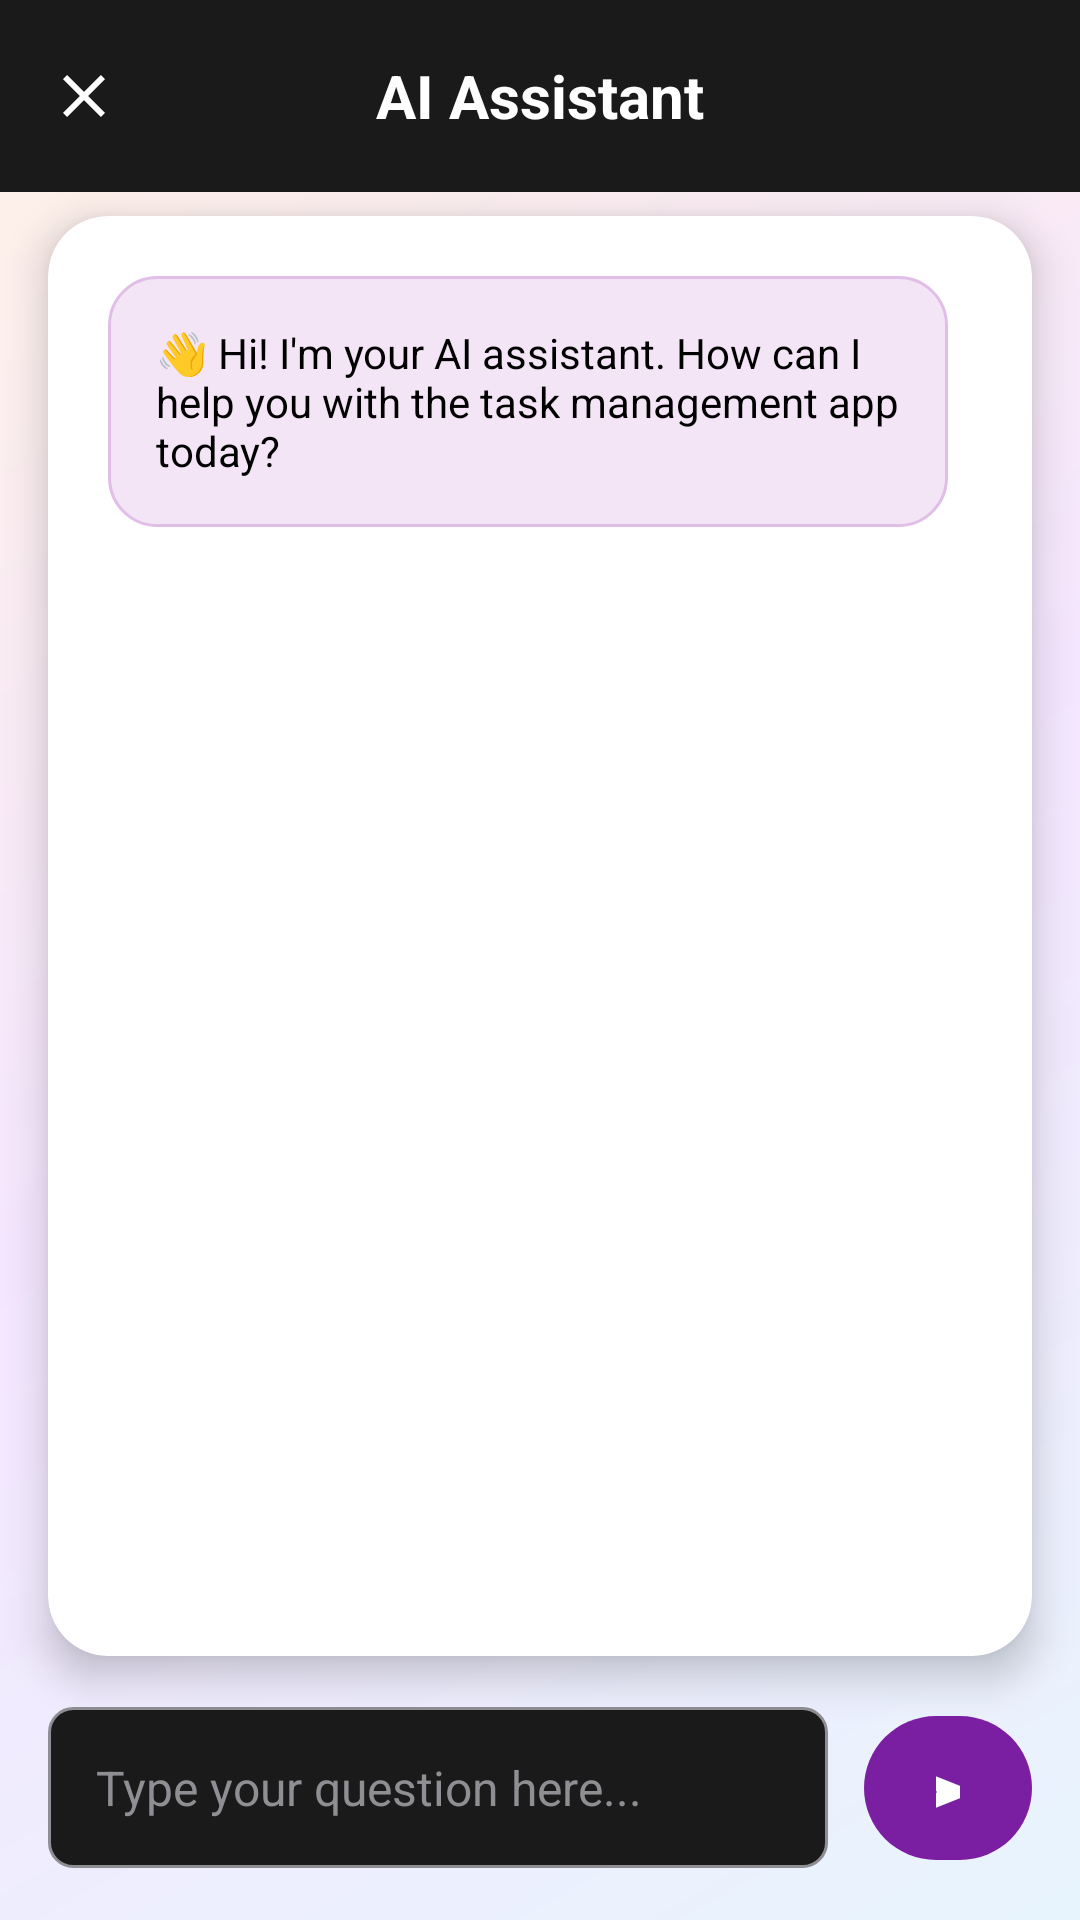

Layout XML and referenced resources for this Android screen:
<!-- AndroidManifest.xml: application theme Theme.Assignment2 -->
<!-- res/layout/dialog_chatbot.xml -->
<?xml version="1.0" encoding="utf-8"?>
<LinearLayout xmlns:android="http://schemas.android.com/apk/res/android"
    xmlns:app="http://schemas.android.com/apk/res-auto"
    android:layout_width="match_parent"
    android:layout_height="match_parent"
    android:orientation="vertical"
    android:background="@drawable/gradient_background">

    
    <RelativeLayout
        android:id="@+id/topBar"
        android:layout_width="match_parent"
        android:layout_height="?attr/actionBarSize"
        android:background="@color/purple_dark_bg">

        <ImageView
            android:id="@+id/btnCloseChat"
            android:layout_width="wrap_content"
            android:layout_height="wrap_content"
            android:src="@drawable/ic_close"
            android:padding="16dp"
            android:layout_alignParentStart="true"
            android:layout_centerVertical="true"
            android:contentDescription="Close chat" />

        <TextView
            android:layout_width="wrap_content"
            android:layout_height="wrap_content"
            android:text="AI Assistant"
            android:textColor="@color/text_white"
            android:textSize="20sp"
            android:textStyle="bold"
            android:layout_centerInParent="true" />

    </RelativeLayout>

    
    <androidx.cardview.widget.CardView
        android:layout_width="match_parent"
        android:layout_height="0dp"
        android:layout_weight="1"
        android:layout_marginTop="8dp"
        android:layout_marginHorizontal="16dp"
        app:cardCornerRadius="20dp"
        app:cardElevation="8dp"
        app:cardBackgroundColor="@color/card_white">

        <ScrollView
            android:id="@+id/chatScrollView"
            android:layout_width="match_parent"
            android:layout_height="match_parent"
            android:padding="20dp">

            <LinearLayout
                android:id="@+id/chatMessagesContainer"
                android:layout_width="match_parent"
                android:layout_height="wrap_content"
                android:orientation="vertical">

                
                <TextView
                    android:layout_width="wrap_content"
                    android:layout_height="wrap_content"
                    android:text="👋 Hi! I'm your AI assistant. How can I help you with the task management app today?"
                    android:background="@drawable/chat_bubble_ai"
                    android:padding="16dp"
                    android:textSize="14sp"
                    android:textColor="@color/text_dark"
                    android:layout_marginBottom="12dp"
                    android:maxWidth="280dp" />

            </LinearLayout>
        </ScrollView>
    </androidx.cardview.widget.CardView>

    
    <LinearLayout
        android:layout_width="match_parent"
        android:layout_height="wrap_content"
        android:orientation="horizontal"
        android:layout_margin="16dp"
        android:gravity="center_vertical">

        <com.google.android.material.textfield.TextInputEditText
            android:id="@+id/chatInput"
            android:layout_width="0dp"
            android:layout_height="wrap_content"
            android:layout_weight="1"
            android:hint="Type your question here..."
            android:textColorHint="@color/text_light_grey"
            android:textColor="@color/white"
            android:textSize="16sp"
            android:background="@drawable/edittext_background"
            android:padding="16dp"
            android:maxLines="3"
            android:layout_marginEnd="12dp" />

        <com.google.android.material.button.MaterialButton
            android:id="@+id/btnSendMessage"
            android:layout_width="56dp"
            android:layout_height="56dp"
            android:text="➤"
            android:textColor="@color/white"
            android:textSize="18sp"
            android:textStyle="bold"
            app:backgroundTint="@color/primary_purple"
            app:cornerRadius="28dp"
            android:elevation="8dp" />

    </LinearLayout>

    
    <ProgressBar
        android:id="@+id/loadingIndicator"
        android:layout_width="wrap_content"
        android:layout_height="wrap_content"
        android:layout_gravity="center"
        android:layout_marginTop="8dp"
        android:visibility="gone" />

</LinearLayout>
<!-- resources referenced by this layout -->
<resources>
  <color name="card_white">@color/background_white</color>
  <color name="primary_purple">@color/accent_blue</color>
  <color name="purple_dark_bg">@color/primary_dark_gray</color>
  <color name="text_dark">@color/text_primary_black</color>
  <color name="text_light_grey">@color/text_tertiary_light_gray</color>
  <color name="text_white">#FFFFFF</color>
  <color name="white">@color/background_white</color>
  <!-- drawable chat_bubble_ai (drawable) -->
  <?xml version="1.0" encoding="utf-8"?>
  <shape xmlns:android="http://schemas.android.com/apk/res/android"
      android:shape="rectangle">
      <solid android:color="@color/light_purple_circle" />
      <corners android:radius="16dp" />
      <stroke 
          android:width="1dp" 
          android:color="@color/light_purple_border" />
  </shape>
  <!-- drawable edittext_background (drawable) -->
  <?xml version="1.0" encoding="utf-8"?>
  <shape xmlns:android="http://schemas.android.com/apk/res/android"
      android:shape="rectangle">
      
      <solid android:color="@color/purple_dark_bg" />
      <stroke 
          android:width="1dp"
          android:color="@color/text_hint_gray" />
      <corners android:radius="8dp" />
      
  </shape>
  <!-- drawable gradient_background (drawable) -->
  <?xml version="1.0" encoding="utf-8"?>
  <shape xmlns:android="http://schemas.android.com/apk/res/android">
      <gradient
          android:type="linear"
          android:angle="135"
          android:startColor="#E8F4FD"
          android:centerColor="#F5E6FF"
          android:endColor="#FFF2E6"
          android:useLevel="false" />
  </shape>
  <!-- drawable ic_close (drawable) -->
  <vector xmlns:android="http://schemas.android.com/apk/res/android"
      android:width="24dp"
      android:height="24dp"
      android:viewportWidth="24"
      android:viewportHeight="24"
      android:tint="@color/text_white">
    <path
        android:fillColor="@android:color/white"
        android:pathData="M19,6.41L17.59,5 12,10.59 6.41,5 5,6.41 10.59,12 5,17.59 6.41,19 12,13.41 17.59,19 19,17.59 13.41,12z"/>
  </vector>
  <style name="Theme.Assignment2" parent="Base.Theme.Assignment2" />
  <color name="background_white">#FFFFFF</color>
  <color name="accent_blue">#7B1FA2</color>
  <color name="primary_dark_gray">#1A1A1A</color>
  <color name="text_primary_black">#000000</color>
  <color name="text_tertiary_light_gray">#8E8E93</color>
  <color name="light_purple_circle">#F3E5F5</color>
  <color name="light_purple_border">#E1BEE7</color>
  <color name="text_hint_gray">@color/text_tertiary_light_gray</color>
  <color name="primary_blue">#6200EE</color>
  <color name="primary_purple_dark_new">#3700B3</color>
  <color name="text_secondary_gray">#6B6B6B</color>
</resources>
